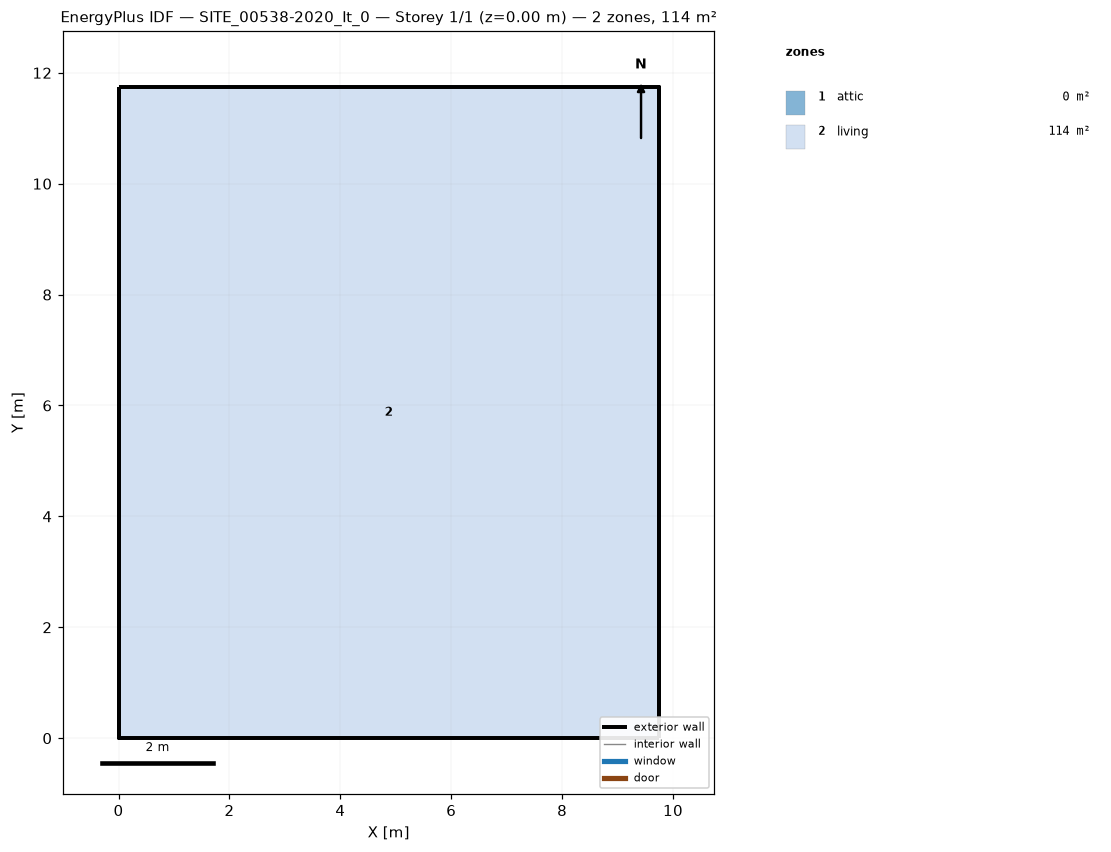
=== STOREY PLAN SPEC (per zone: floor XY polygon, exterior-wall plan segments, windows/doors) ===
zone 1: attic  (0.0 m²)
  exterior wall: (9.74, 0.00) – (9.74, 11.75) – (9.74, 5.87)  [17.6 m]
  exterior wall: (0.00, 11.75) – (0.00, 0.00) – (0.00, 5.87)  [17.6 m]
zone 2: living  (114.5 m²)
  floor: (0.00, 0.00) (0.00, 11.75) (9.74, 11.75) (9.74, 0.00)
  exterior wall: (0.00, 0.00) – (9.74, 0.00)  [9.7 m]
  exterior wall: (9.74, 0.00) – (9.74, 11.75)  [11.7 m]
  exterior wall: (9.74, 11.75) – (0.00, 11.75)  [9.7 m]
  exterior wall: (0.00, 11.75) – (0.00, 0.00)  [11.7 m]

=== DERIVED (storey summary) ===
Building: SITE_00538-2020_It_0
Storey: 1 of 1  (floor level z = 0.00 m)
Storey gross floor area: 114.5 m²
Zones on this storey: 2
  - attic: floor 0.0 m²; exterior wall 35.2 m (23.0 m²); WWR 0.0%
  - living: floor 114.5 m²; exterior wall 43.0 m (215.3 m²); WWR 0.0%
Zone adjacency: (none detected)